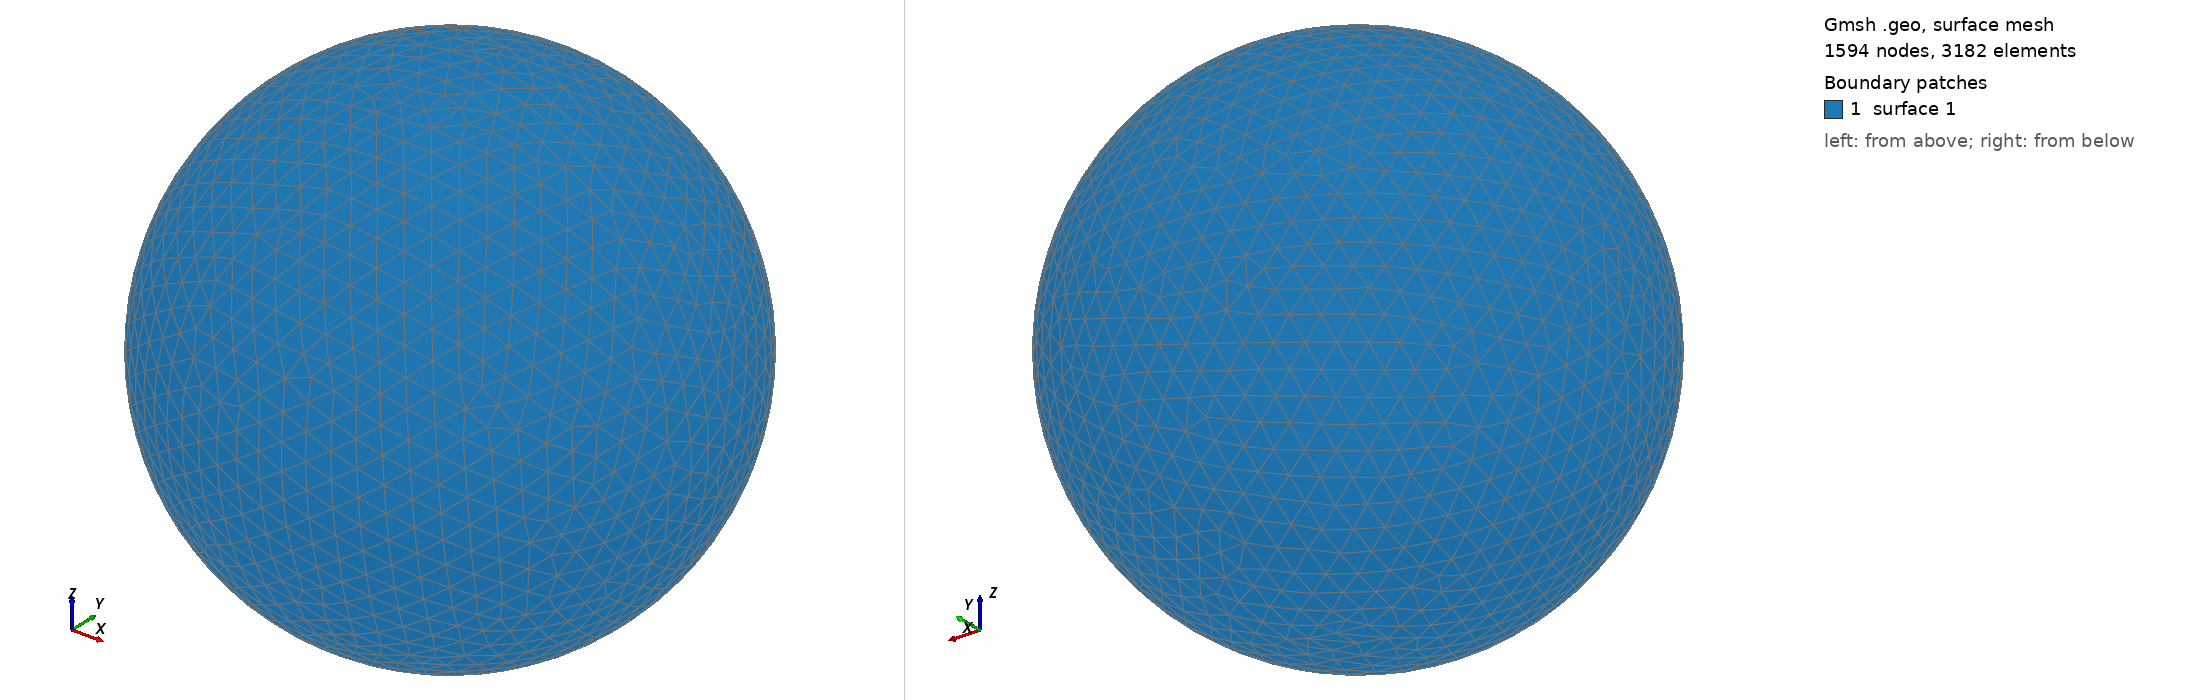

Gmsh geometry script, surface-meshed: 1594 nodes, 3182 surface elements. Boundary patches (legend numbers): 1 surface 1. Left view from above one corner, right view from below the opposite corner. The script declares no physical surfaces, so the legend lists its geometric surfaces. The drawing asked Gmsh for element sizes between 1% and 20% of the model's largest extent; the script's own settings can give other sizes.

=== shot1285.geo (drawn) ===
SetFactory("OpenCASCADE");
Point(1) = {0,0,0,0};
Sphere(1) = {0,0,0,0.03556000};
MeshSize{ PointsOf{ Surface{:}; } } = 0.003556000;
Mesh.ElementOrder=1;
Mesh.Format=39;
